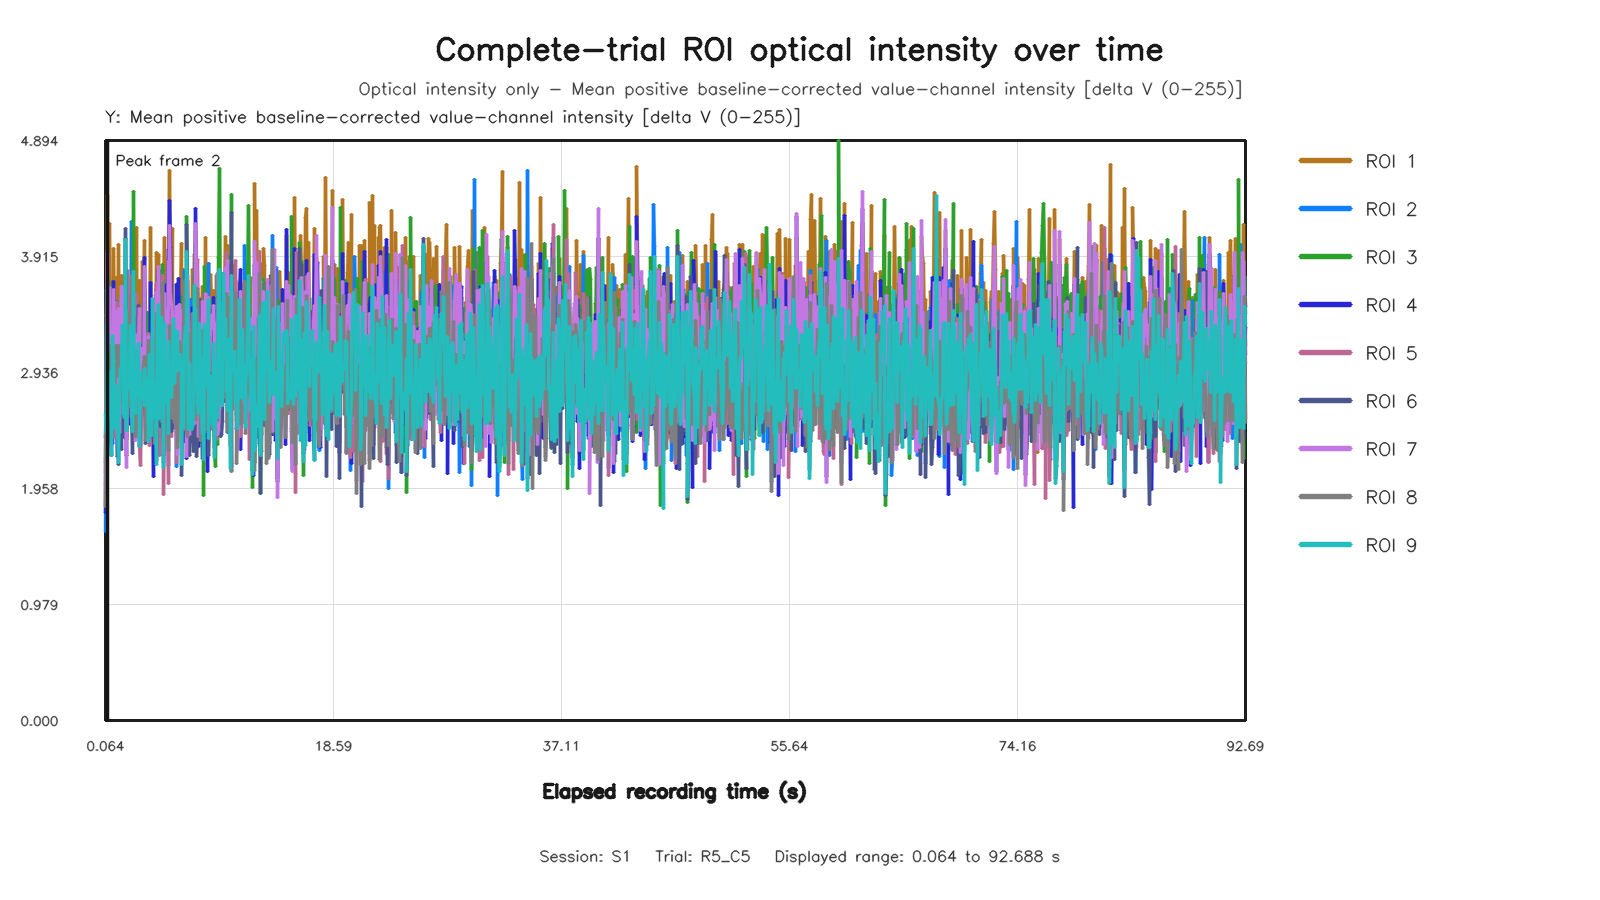

Values plotted in this chart, from the file beside it:
capture_frame_id, elapsed_time_s, roi1_value, roi2_value, roi3_value, roi4_value, roi5_value, roi6_value, roi7_value, roi8_value, roi9_value
0, 0.06373, 2.097, 1.592, 2.173, 1.751, 1.812, 2.386, 1.984, 1.805, 2.582
1, 0.1279, 2.636, 3.632, 2.889, 2.333, 3.42, 2.572, 2.446, 3.218, 2.425
2, 0.1923, 4.432, 3.698, 3.76, 3.7, 3.965, 3.562, 3.942, 3.731, 3.338
3, 0.2621, 3.737, 3.434, 3.375, 3.323, 3.023, 3.211, 3.221, 3.113, 2.552
4, 0.3363, 3.665, 2.978, 3.302, 2.991, 2.34, 3.512, 3.406, 2.697, 2.885
5, 0.3999, 4.191, 2.59, 3.292, 3.492, 2.575, 3.105, 3.656, 2.574, 2.943
6, 0.4645, 3.378, 3.058, 3.03, 3.115, 2.703, 2.411, 3.273, 2.753, 2.851
7, 0.5279, 3.706, 2.946, 3.073, 3.214, 2.867, 2.24, 3.043, 3.164, 2.232
8, 0.5919, 3.015, 3.048, 3.136, 2.339, 3.193, 2.992, 2.554, 3.104, 2.957
9, 0.6586, 2.678, 2.934, 3.688, 3.083, 3.289, 3.103, 2.946, 2.9, 3.247
10, 0.7359, 3.984, 3.41, 3.546, 3.701, 3.164, 3.017, 3.636, 3.135, 3.042
11, 0.7999, 3.3, 2.841, 2.75, 3.096, 2.388, 2.7, 2.89, 2.491, 2.471
12, 0.864, 3.571, 3.369, 2.987, 3.467, 2.777, 2.674, 3.45, 2.958, 2.824
13, 0.9331, 3.738, 3.532, 2.951, 2.98, 3.524, 3.277, 2.958, 3.099, 2.766
14, 0.9929, 3.239, 2.973, 2.864, 2.567, 3.189, 2.821, 2.818, 3.163, 2.468
15, 1.056, 2.842, 2.508, 2.614, 2.224, 2.919, 2.85, 2.616, 2.9, 2.449
16, 1.136, 4.013, 3.355, 2.464, 3.297, 2.704, 2.159, 3.478, 3.16, 2.175
17, 1.208, 2.695, 3.298, 3.188, 2.416, 3.199, 2.848, 2.431, 3.036, 2.838
18, 1.268, 3.542, 2.716, 2.84, 3.022, 2.512, 2.639, 2.917, 2.841, 2.968
19, 1.328, 3.416, 2.995, 2.856, 3.185, 2.971, 2.285, 3.665, 2.852, 2.976
20, 1.392, 3.759, 3.583, 2.947, 3.415, 3.337, 2.91, 3.507, 3.05, 3.069
21, 1.456, 3.578, 2.837, 3.527, 3.488, 2.836, 3.055, 3.662, 2.695, 3.336
22, 1.536, 2.806, 2.965, 2.694, 2.626, 3.271, 2.97, 2.65, 2.672, 2.594
23, 1.6, 2.744, 3.162, 2.795, 2.711, 3.177, 2.385, 2.653, 2.864, 2.553
24, 1.67, 3.271, 3.696, 4.066, 2.87, 3.319, 4.15, 3.153, 3.269, 4.061
25, 1.732, 2.854, 3.152, 2.627, 2.232, 3.493, 2.781, 2.132, 3.102, 2.446
26, 1.792, 3.401, 3.338, 2.78, 2.643, 3.279, 2.373, 2.434, 2.804, 2.767
27, 1.856, 3.425, 3.592, 2.964, 2.827, 3.796, 2.691, 2.772, 3.452, 2.807
28, 1.939, 3.37, 3.466, 3.191, 2.787, 3.343, 2.567, 3.036, 3.288, 2.803
29, 2.001, 3.03, 2.79, 3.095, 2.942, 2.728, 3.228, 2.69, 2.653, 3.014
30, 2.064, 3.421, 3.586, 3.084, 3.051, 3.313, 3.343, 3.337, 3.108, 3.329
31, 2.128, 2.898, 3.03, 3.181, 2.497, 2.992, 2.8, 2.866, 2.899, 2.964
32, 2.192, 2.909, 4.211, 2.881, 2.737, 3.366, 2.686, 2.685, 3.754, 2.589
33, 2.256, 3.619, 3.028, 2.454, 3.165, 2.928, 2.254, 3.007, 3.264, 2.44
34, 2.336, 2.907, 3.285, 4.46, 2.432, 2.746, 3.404, 2.565, 2.683, 3.785
35, 2.4, 3.479, 3.234, 2.869, 3.278, 2.926, 2.439, 3.188, 3.125, 2.683
36, 2.464, 3.494, 2.726, 2.568, 2.973, 2.903, 2.611, 3.254, 2.714, 2.59
37, 2.528, 2.681, 2.391, 2.927, 2.519, 2.376, 2.792, 2.359, 2.395, 2.968
38, 2.592, 4.161, 3.35, 3.238, 2.969, 3.602, 3.166, 3.164, 3.101, 2.742
39, 2.665, 2.719, 2.767, 3.516, 2.565, 2.808, 3.085, 2.896, 2.472, 3.056
40, 2.736, 3.396, 2.895, 3.363, 2.946, 2.776, 3.502, 3.25, 2.783, 3.18
41, 2.8, 3.716, 3.025, 2.946, 3.171, 2.528, 2.56, 3.475, 2.902, 2.59
42, 2.864, 3.165, 2.809, 2.897, 2.424, 2.312, 2.324, 2.733, 2.785, 2.315
43, 2.928, 2.879, 2.33, 3.185, 2.937, 2.149, 2.865, 2.775, 2.615, 2.933
44, 2.992, 3.139, 2.779, 2.862, 2.895, 2.635, 2.758, 3.141, 2.754, 2.741
45, 3.072, 3.871, 2.664, 3.011, 2.969, 2.899, 2.76, 3.017, 2.789, 2.714
46, 3.136, 3.322, 3.252, 3.364, 2.633, 3.069, 2.736, 2.691, 2.987, 2.81
47, 3.204, 4.052, 3.267, 3.606, 3.904, 2.973, 3.016, 3.83, 3.07, 2.661
48, 3.264, 3.889, 2.821, 3.055, 3.44, 2.996, 2.844, 3.34, 2.937, 2.974
49, 3.328, 3.313, 2.63, 3.109, 2.704, 2.576, 2.339, 3.039, 2.361, 2.807
50, 3.392, 3.095, 2.991, 2.72, 3.011, 3.043, 2.726, 3.138, 2.866, 2.837
51, 3.472, 3.04, 3.322, 3.438, 2.689, 3.141, 2.867, 2.833, 3.036, 2.889
52, 3.536, 3.092, 3.216, 2.708, 3.013, 3.267, 2.703, 3.241, 3.205, 2.351
53, 3.6, 2.995, 3.139, 3.33, 2.57, 3.082, 3.016, 2.557, 3.02, 3.091
54, 3.664, 2.971, 2.562, 2.381, 2.485, 2.321, 2.447, 2.549, 2.465, 2.636
55, 3.728, 4.161, 2.807, 2.671, 3.693, 2.788, 2.497, 3.062, 2.499, 2.539
56, 3.792, 3.084, 3.057, 2.484, 3.073, 2.817, 2.724, 3.065, 2.997, 2.406
57, 3.872, 3.265, 3.337, 3.482, 2.94, 3.138, 3.177, 2.763, 3.186, 3.563
58, 3.936, 3.478, 2.746, 2.606, 2.058, 3.122, 2.545, 2.45, 3.051, 2.547
59, 4, 3.395, 2.413, 2.745, 3.444, 2.791, 2.605, 3.438, 2.9, 2.877
... 1,329 more rows
